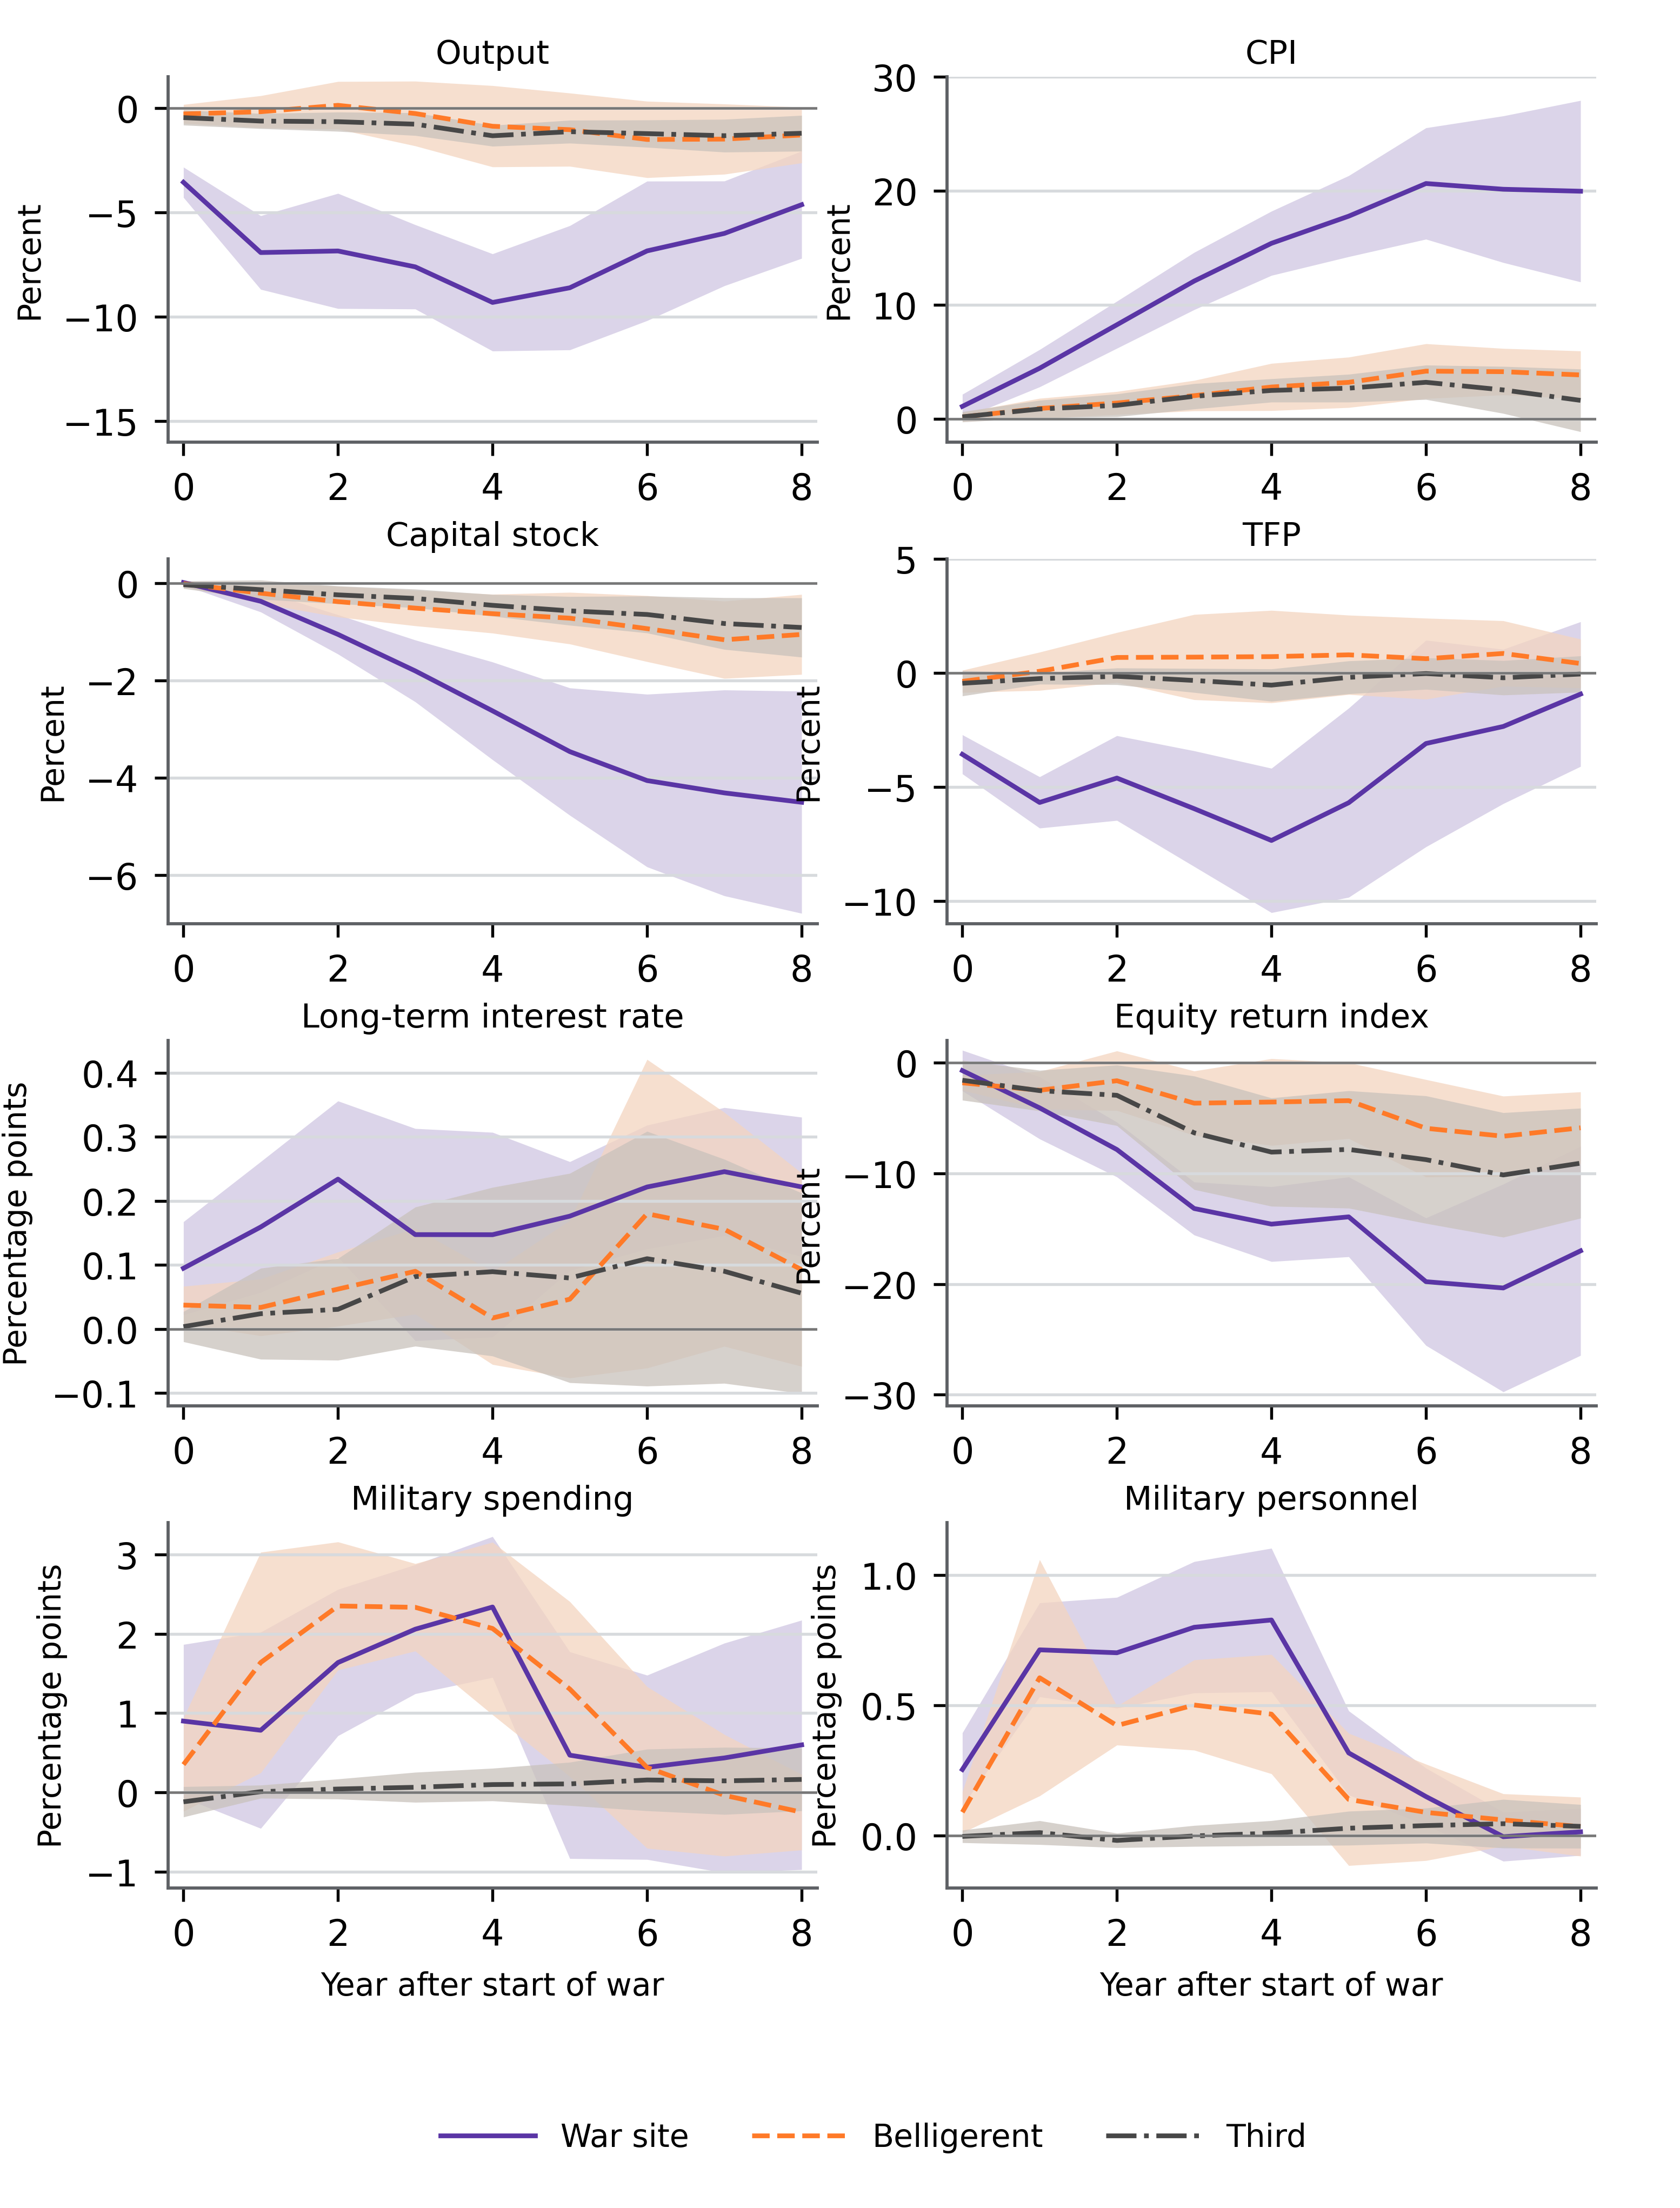

Recreate this plot in Python.
"""Render eight response panels with three groups and supplied intervals."""

from __future__ import annotations

import argparse
import sys
from dataclasses import dataclass
from pathlib import Path

import numpy as np
import pandas as pd

PROJECT_ROOT = Path(__file__).resolve().parents[3]
if str(PROJECT_ROOT) not in sys.path:
    sys.path.insert(0, str(PROJECT_ROOT))

from chartlib.asset_runtime import read_frame, require_columns, require_finite, save_outputs, style_axis
from matplotlib.figure import Figure


@dataclass(frozen=True)
class ChartStyle:
    figure_size: tuple[float, float] = (5.18, 6.81)
    colors: tuple[str, ...] = ("#5A35A5", "#FF7A28", "#474747")
    fills: tuple[str, ...] = ("#CFC6E2", "#F4D5C0", "#C9C2BC")
    line_styles: tuple[str, ...] = ("-", "--", "-.")


def load_data(source) -> pd.DataFrame:
    frame = read_frame(source)
    columns = ("panel", "horizon", "group", "group_order", "estimate", "lower", "upper")
    require_columns(frame, columns)
    frame = frame.loc[:, columns].copy()
    require_finite(frame, ("horizon", "group_order", "estimate", "lower", "upper"))
    if frame["panel"].nunique() != 8:
        raise ValueError("This asset requires exactly eight panels.")
    if frame.duplicated(["panel", "group", "horizon"]).any():
        raise ValueError("Panel, group, and horizon keys must be unique.")
    if (frame.lower > frame.estimate).any() or (frame.estimate > frame.upper).any():
        raise ValueError("Every supplied interval must contain its estimate.")
    for panel, group in frame.groupby("panel", sort=False):
        if group["group"].nunique() != 3 or set(group.group_order) != {1, 2, 3}:
            raise ValueError(f"Panel {panel!r} requires three ordered groups.")
        mapping = group[["group", "group_order"]].drop_duplicates()
        if len(mapping) != 3 or mapping["group_order"].nunique() != 3:
            raise ValueError(f"Panel {panel!r} requires a one-to-one group order mapping.")
        horizons = [tuple(g.horizon) for _, g in group.groupby("group_order", sort=True)]
        if len(set(horizons)) != 1:
            raise ValueError(f"Panel {panel!r} groups must share horizons.")
    return frame


def load_panels(source) -> pd.DataFrame:
    panels = read_frame(source)
    columns = ("panel", "panel_order", "title", "unit", "y_min", "y_max", "y_tick_start", "y_tick_end", "y_tick_interval")
    require_columns(panels, columns)
    panels = panels.loc[:, columns].copy()
    require_finite(panels, ("panel_order", "y_min", "y_max", "y_tick_start", "y_tick_end", "y_tick_interval"))
    if len(panels) != 8 or set(panels.panel_order) != set(range(1, 9)):
        raise ValueError("Panel specifications must contain orders 1 through 8.")
    return panels.sort_values("panel_order")


def render(data, panel_specs, config: ChartStyle | None = None) -> Figure:
    style = config or ChartStyle()
    frame = load_data(data)
    panels = load_panels(panel_specs)
    if set(frame.panel) != set(panels.panel):
        raise ValueError("Data and panel specifications must match.")
    fig = Figure(figsize=style.figure_size, facecolor="white")
    gs = fig.add_gridspec(4, 2, left=.10, right=.95, bottom=.145, top=.965, wspace=.20, hspace=.32)
    legend_handles = []
    for index, spec in enumerate(panels.itertuples(index=False)):
        ax = fig.add_subplot(gs[index // 2, index % 2])
        style_axis(ax, grid=True)
        panel = frame.loc[frame.panel == spec.panel]
        if panel.lower.min() < spec.y_min or panel.upper.max() > spec.y_max:
            raise ValueError(f"Panel {spec.panel!r} intervals exceed its configured limits.")
        for order in (1, 2, 3):
            series = panel.loc[panel.group_order == order].sort_values("horizon")
            ax.fill_between(series.horizon, series.lower, series.upper, color=style.fills[order - 1], alpha=.75, linewidth=0)
            handle = ax.plot(series.horizon, series.estimate, color=style.colors[order - 1], linestyle=style.line_styles[order - 1], linewidth=1.05, label=series.group.iloc[0])[0]
            if index == 0:
                legend_handles.append(handle)
        ax.axhline(0, color="#777777", linewidth=.55)
        ax.set_xlim(-.2, 8.2)
        ax.set_xticks([0, 2, 4, 6, 8])
        ax.set_ylim(spec.y_min, spec.y_max)
        ax.set_yticks(np.arange(spec.y_tick_start, spec.y_tick_end + spec.y_tick_interval / 2, spec.y_tick_interval))
        ax.set_title(spec.title, fontsize=7.3, pad=3)
        ax.set_ylabel(spec.unit, fontsize=7)
        if index >= 6:
            ax.set_xlabel("Year after start of war", fontsize=7)
    fig.legend(legend_handles, [h.get_label() for h in legend_handles], loc="lower center", bbox_to_anchor=(.52, .012), ncol=3, frameon=False, fontsize=7, handlelength=3)
    return fig


def main() -> None:
    directory = Path(__file__).resolve().parent
    parser = argparse.ArgumentParser(description=__doc__)
    parser.add_argument("--data", type=Path, default=directory / "interval-response-4x2-multigroup.fixture.csv")
    parser.add_argument("--panels", type=Path, default=directory / "interval-response-4x2-multigroup.panels.csv")
    parser.add_argument("--output-dir", type=Path, default=directory)
    parser.add_argument("--qa-preview", type=Path)
    args = parser.parse_args()
    print(save_outputs(render(args.data, args.panels), args.output_dir, "interval-response-4x2-multigroup", qa_preview=args.qa_preview))


if __name__ == "__main__":
    main()
